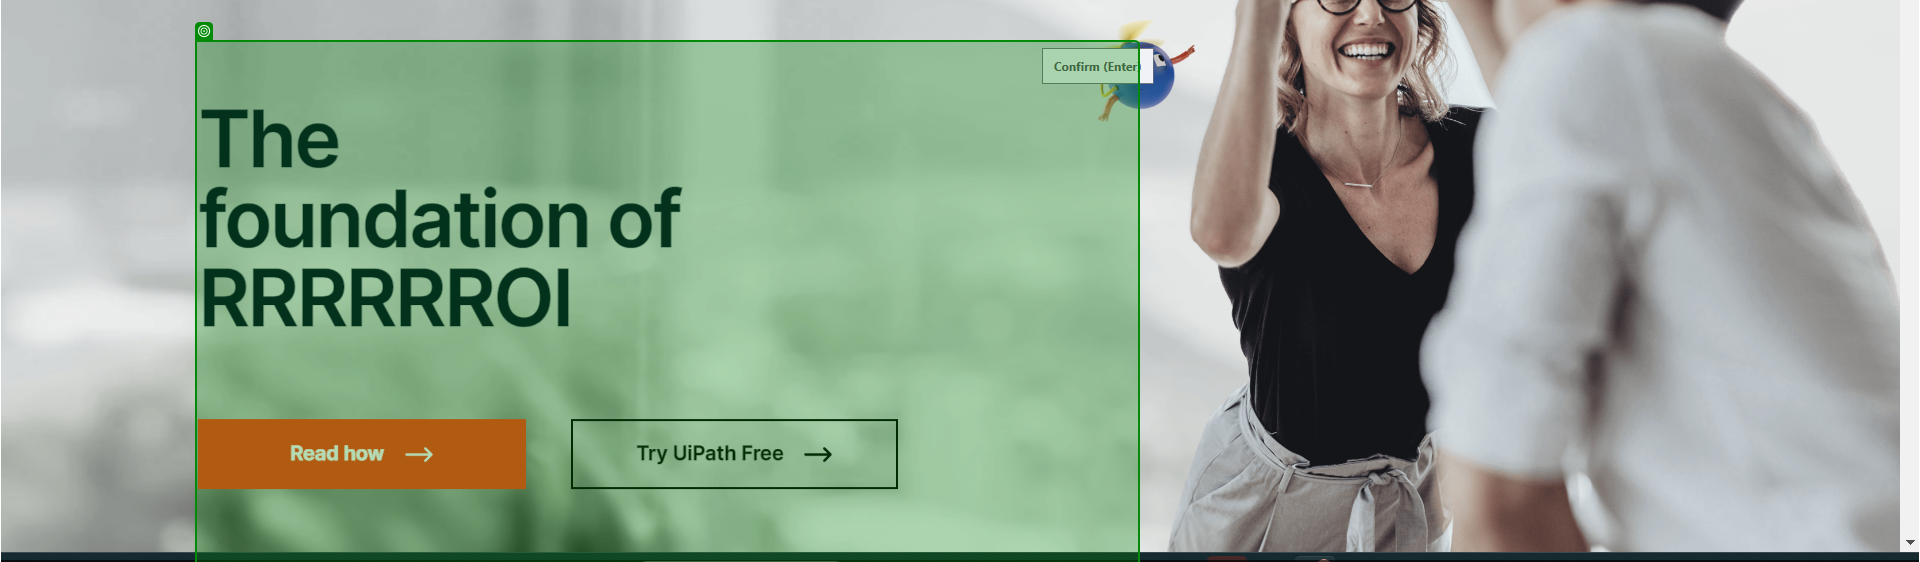
Workflow: Main

Step 1: get-text from the element in window 'AI-Powered Business Automation Platform™ - Leader in RPA & Automation | UiPath' (chrome.exe)
